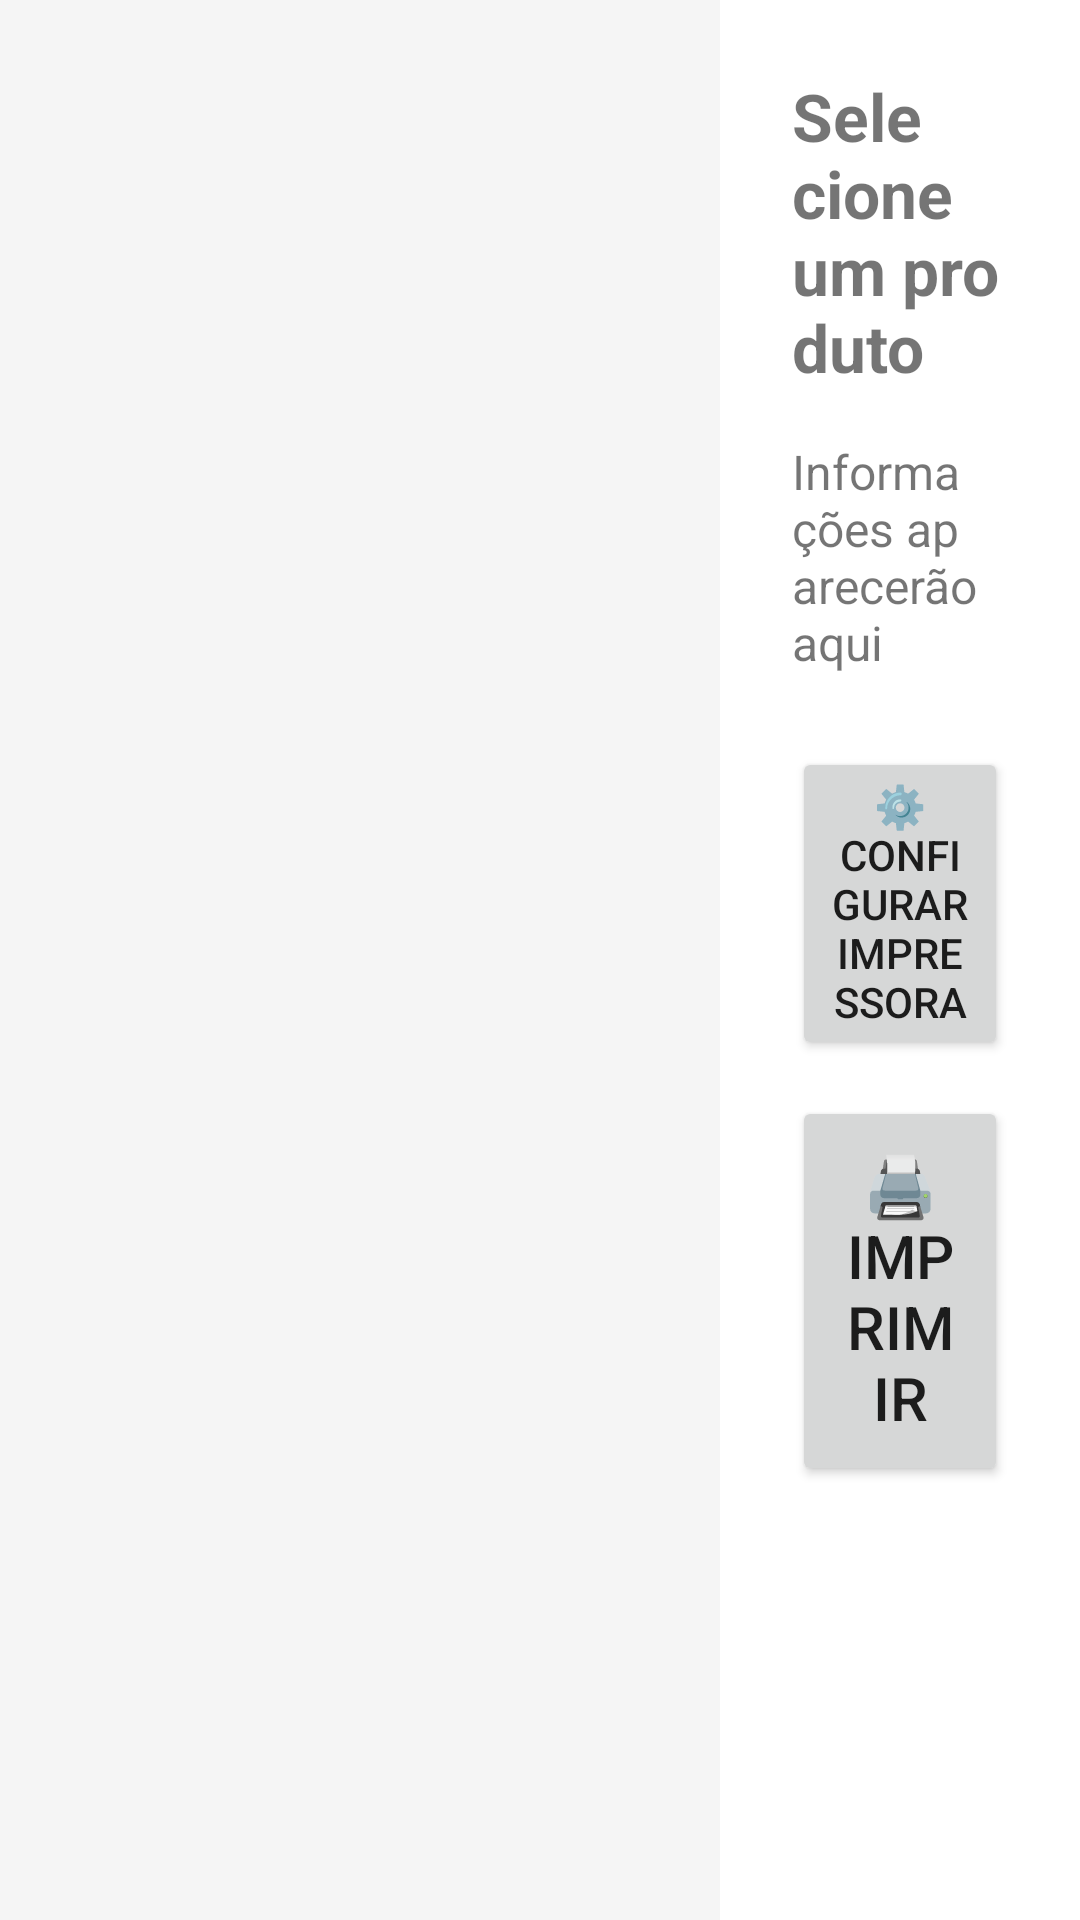

Write the Android layout XML for this screen, with the resource values it uses.
<!-- AndroidManifest.xml: application theme Theme.AppTotem -->
<!-- res/layout/activity_main.xml -->
<LinearLayout
    xmlns:android="http://schemas.android.com/apk/res/android"
    android:layout_width="match_parent"
    android:layout_height="match_parent"
    android:orientation="horizontal"
    android:background="#F5F5F5">

    
    <ListView
        android:id="@+id/list_products"
        android:layout_width="0dp"
        android:layout_height="match_parent"
        android:layout_weight="2"
        android:dividerHeight="8dp"
        android:padding="16dp"
        android:background="#F5F5F5"/>

    
    <LinearLayout
        android:layout_width="0dp"
        android:layout_height="match_parent"
        android:layout_weight="1"
        android:orientation="vertical"
        android:padding="24dp"
        android:background="#FFFFFF">

        <TextView
            android:id="@+id/txt_title"
            android:layout_width="match_parent"
            android:layout_height="wrap_content"
            android:text="Selecione um produto"
            android:textSize="22sp"
            android:textStyle="bold"
            android:paddingBottom="16dp"/>

        <TextView
            android:id="@+id/txt_details"
            android:layout_width="match_parent"
            android:layout_height="wrap_content"
            android:text="Informações aparecerão aqui"
            android:textSize="16sp"
            android:paddingBottom="24dp"/>

        <Button
            android:id="@+id/btn_config_printer"
            android:layout_width="match_parent"
            android:layout_height="wrap_content"
            android:text="⚙️ Configurar Impressora"
            android:layout_marginBottom="12dp"/>

        <Button
            android:id="@+id/print_button"
            android:layout_width="match_parent"
            android:layout_height="wrap_content"
            android:text="🖨️ IMPRIMIR"
            android:textSize="20sp"
            android:padding="16dp"/>
    </LinearLayout>

</LinearLayout>
<!-- resources referenced by this layout -->
<resources>
  <style name="Theme.AppTotem" parent="Theme.MaterialComponents.DayNight.DarkActionBar">
          
          <item name="colorPrimary">@color/purple_500</item>
          <item name="colorPrimaryVariant">@color/purple_700</item>
          <item name="colorOnPrimary">@color/white</item>
          
          <item name="colorSecondary">@color/teal_200</item>
          <item name="colorSecondaryVariant">@color/teal_700</item>
          <item name="colorOnSecondary">@color/black</item>
          
          <item name="android:statusBarColor">?attr/colorPrimaryVariant</item>
          
      </style>
  <!-- not gathered from this repository: default colours our renderer supplied (Android Studio template values) -->
  <color name="purple_500">#FF6200EE</color>
  <color name="purple_700">#FF3700B3</color>
  <color name="teal_200">#FF03DAC5</color>
  <color name="teal_700">#FF018786</color>
  <color name="black">#FF000000</color>
  <color name="white">#FFFFFFFF</color>
</resources>
